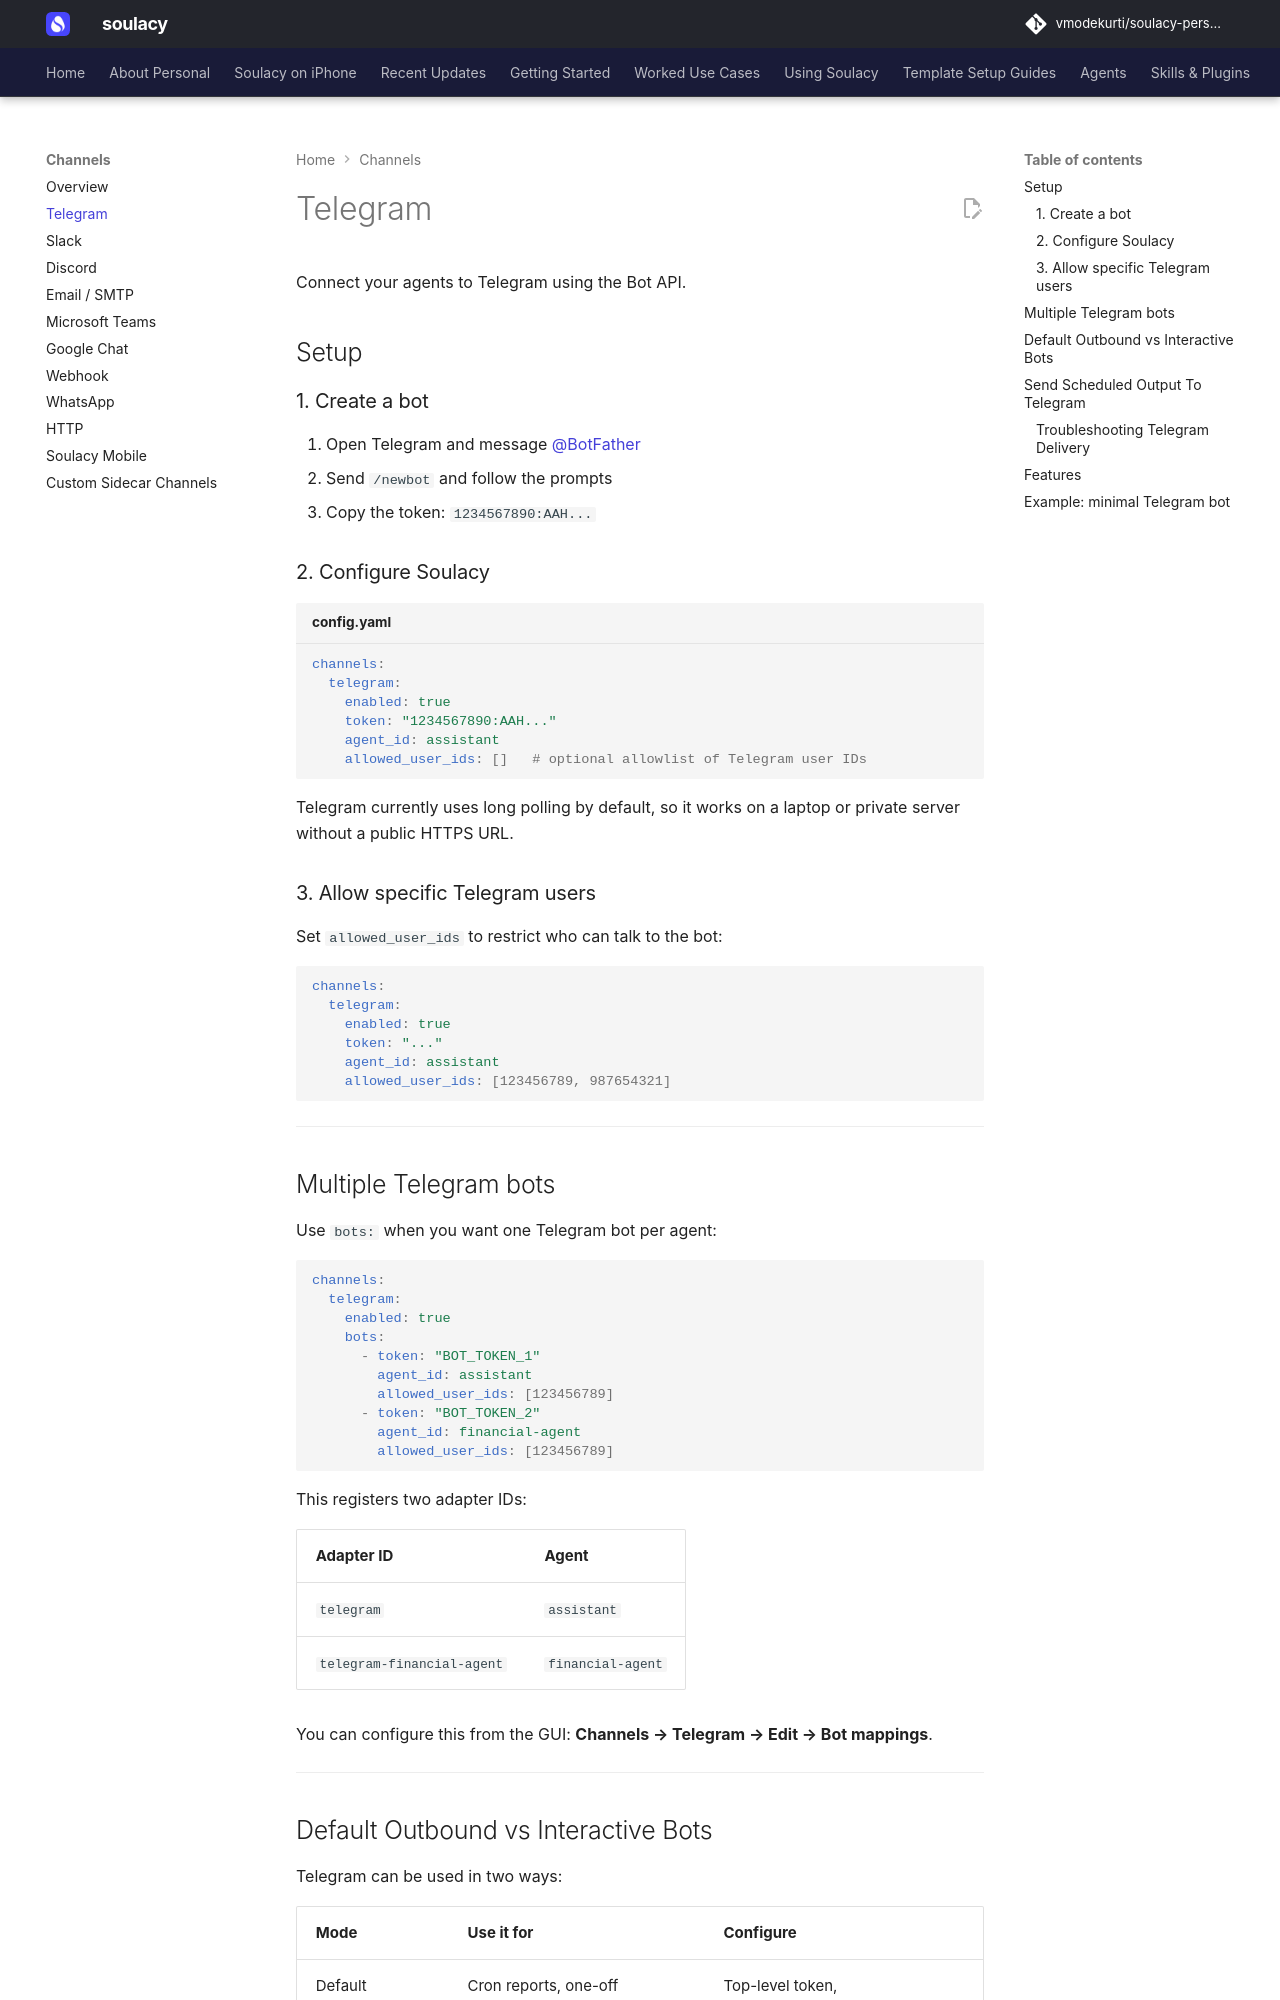

repository: vmodekurti/soulacy-personal · page: channels/telegram/index.html · generator: mkdocs

# Telegram

Connect your agents to Telegram using the Bot API.

## Setup

### 1. Create a bot

1. Open Telegram and message [@BotFather](https://t.me/BotFather)
2. Send `/newbot` and follow the prompts
3. Copy the token: `1234567890:AAH...`

### 2. Configure Soulacy

```yaml title="config.yaml"
channels:
  telegram:
    enabled: true
    token: "1234567890:AAH..."
    agent_id: assistant
    allowed_user_ids: []   # optional allowlist of Telegram user IDs
```

Telegram currently uses long polling by default, so it works on a laptop or private server without a public HTTPS URL.

### 3. Allow specific Telegram users

Set `allowed_user_ids` to restrict who can talk to the bot:

```yaml
channels:
  telegram:
    enabled: true
    token: "..."
    agent_id: assistant
    allowed_user_ids: [123456789, 987654321]
```

---

## Multiple Telegram bots

Use `bots:` when you want one Telegram bot per agent:

```yaml
channels:
  telegram:
    enabled: true
    bots:
      - token: "BOT_TOKEN_1"
        agent_id: assistant
        allowed_user_ids: [123456789]
      - token: "BOT_TOKEN_2"
        agent_id: financial-agent
        allowed_user_ids: [123456789]
```

This registers two adapter IDs:

| Adapter ID | Agent |
|------------|-------|
| `telegram` | `assistant` |
| `telegram-financial-agent` | `financial-agent` |

You can configure this from the GUI: **Channels → Telegram → Edit → Bot mappings**.

---
